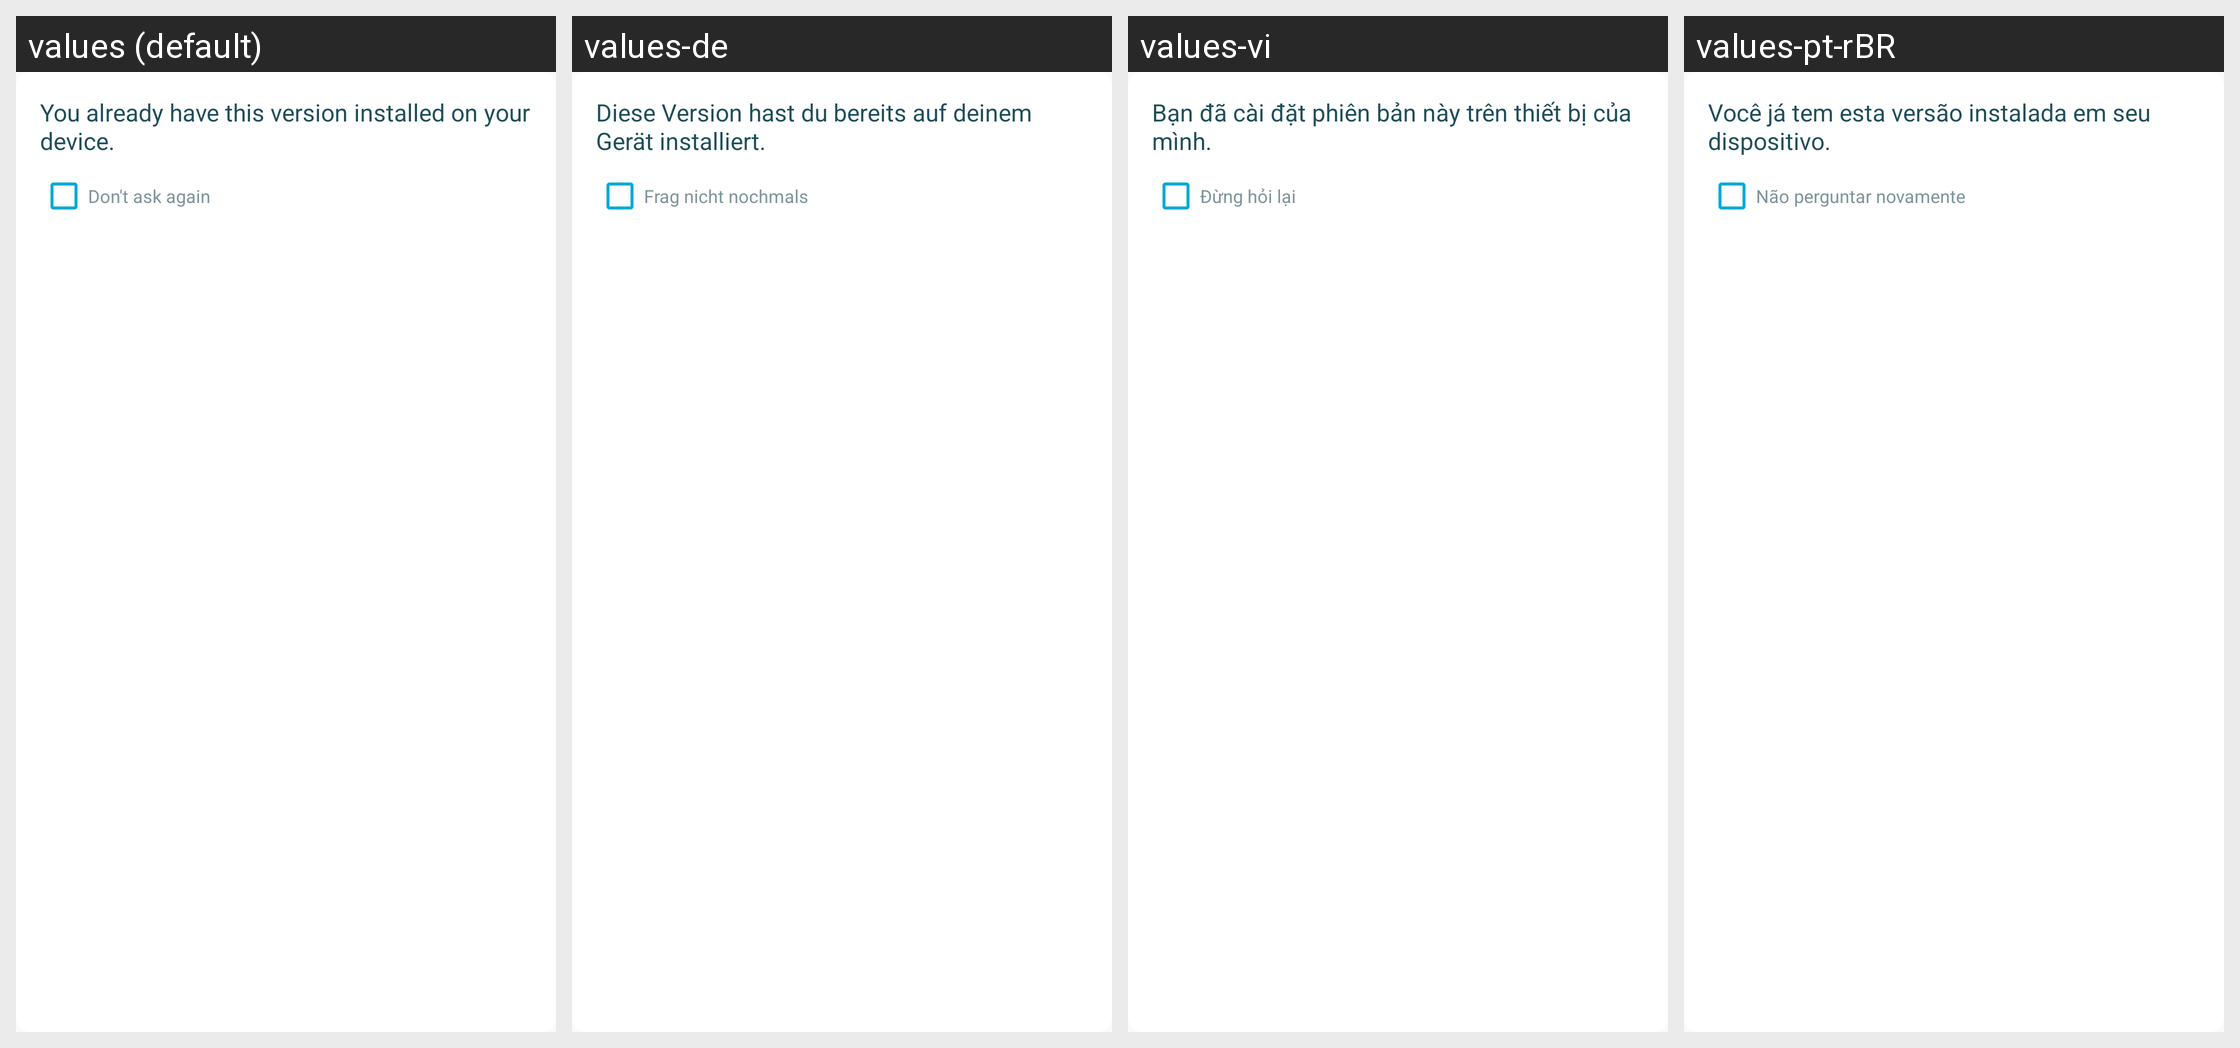

Locale-by-locale string values for the Android screen shown in this grid:
Android screen res/layout/dialog_installed_version.xml rendered under 4 locales, left to right: values (default), values-de, values-vi, values-pt-rBR. Device: Nexus 5 (rendered at 1080×1920; each locale shown at half size, 540×960, under a caption strip naming it); theme AppThemeBar.
Other locales in the repository, not shown: values-af, values-am, values-ar, values-as, values-az, values-be, values-bg, values-bn, values-bs, values-ca, values-ca-rES, values-cs, values-cs-rCZ, values-da, values-de-rDE, values-el, values-el-rGR, values-en, values-en-rCA, values-en-rGB, values-en-rIN, values-en-rXC, values-es, values-es-rUS, values-et, values-et-rEE, values-eu, values-fa, values-fi, values-fil, values-fr, values-fr-rCA, values-fr-rFR, values-gl, values-gu, values-hi, values-hi-rIN, values-hr, values-hu, values-hy, values-in, values-in-rID, values-is, values-it, values-it-rIT, values-iw, values-ja, values-ja-rJP, values-ka, values-kk, values-km, values-kn, values-ko, values-ko-rKR, values-ky, values-lo, values-lt, values-lt-rLT, values-lv, values-lv-rLV, values-mk, values-ml, values-mn, values-mr, values-ms, values-ms-rMY, values-mt, values-my, values-nb, values-ne, values-nl, values-nn-rNO, values-or, values-pa, values-pl, values-pl-rPL, values-pt, values-pt-rPT, values-ro, values-ro-rRO, values-ru, values-ru-rRU, values-si, values-sk, values-sk-rSK, values-sl, values-sl-rSI, values-sq, values-sr, values-sv, values-sw, values-ta, values-te, values-th, values-tl, values-tr, values-tr-rTR, values-uk, values-ur, values-uz, values-zh, values-zh-rCN, values-zh-rHK, values-zh-rTW, values-zu.
Strings drawn on this screen, with the default value and each locale's value (text and hints the layout hard-codes, and strings that could not be matched under every locale, appear in the picture but are not listed):

core_msg_version_already_installed
  values: You already have this version installed on your device.
  values-de: Diese Version hast du bereits auf deinem Gerät installiert.
  values-vi: Bạn đã cài đặt phiên bản này trên thiết bị của mình.
  values-pt-rBR: Você já tem esta versão instalada em seu dispositivo.  [from values-pt]

core_no_ask_again
  values: Don't ask again
  values-de: Frag nicht nochmals
  values-vi: Đừng hỏi lại
  values-pt-rBR: Não perguntar novamente  [from values-pt]
